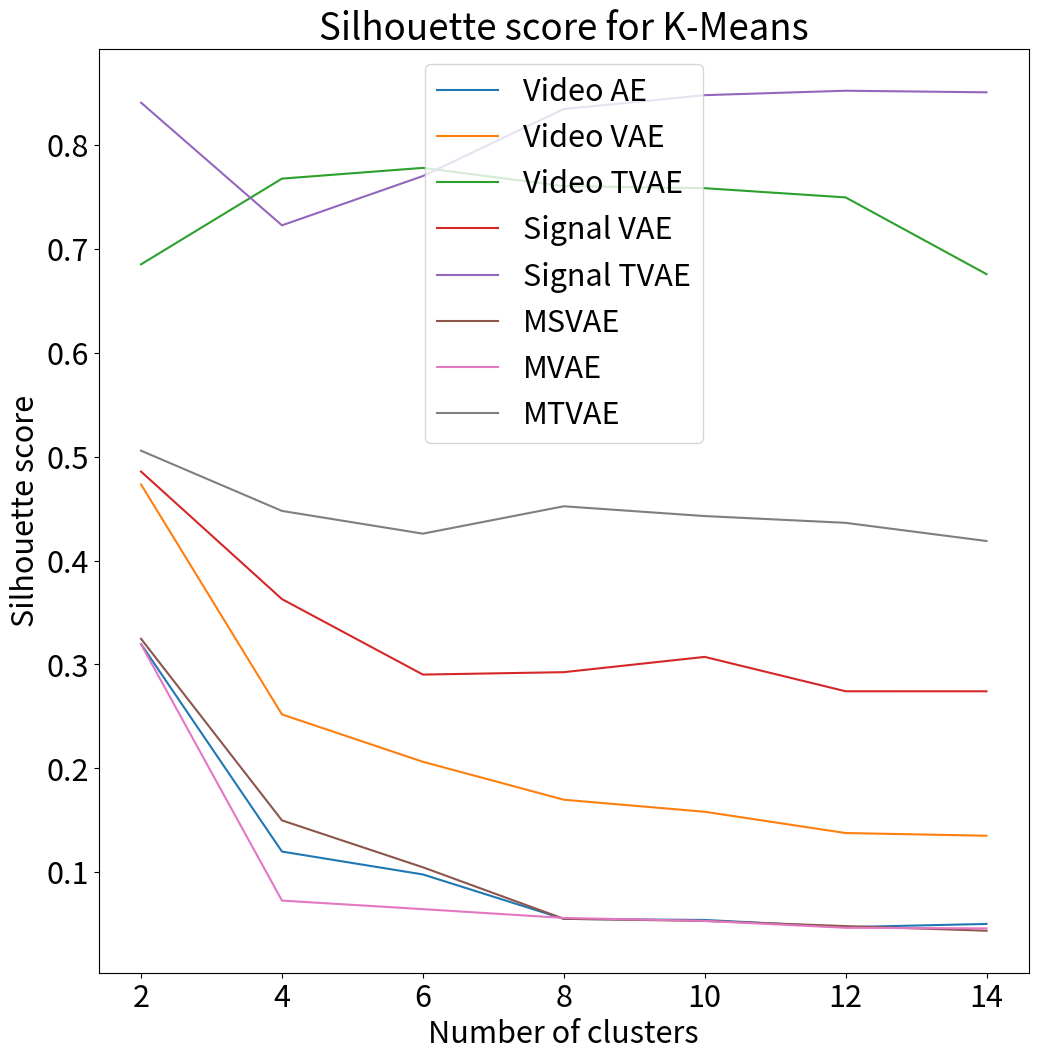

Generate this figure with matplotlib: (Note: this script raises an exception after producing the figure.)
import numpy as np
import matplotlib.pyplot as plt 

def plot_plots():
    plt.rcParams.update({'font.size': 22})
    # Plot kmeans
    vae = np.array([0.31957, 0.11979, 0.09777, 0.05498, 0.05394, 0.04703, 0.05013])
    vvae = np.array([0.47327, 0.25186, 0.20626, 0.16971, 0.15812, 0.13764, 0.13503])
    vtvae = np.array([0.68520, 0.76772, 0.77807, 0.76050, 0.75852, 0.74965, 0.67577])
    tvae = np.array([0.48567, 0.36287, 0.29021, 0.29252, 0.30724 , 0.27414, 0.27411 ])
    ttvae = np.array([0.84085, 0.72275, 0.77019, 0.83475, 0.84808, 0.85236, 0.85083])
    msvae = np.array([0.32464, 0.14981, 0.10467, 0.05506, 0.05299, 0.04802, 0.04358])
    mvae = np.array([0.31935, 0.07260, 0.06435, 0.05589, 0.05305, 0.04640, 0.04583])
    mtvae = np.array([0.50577, 0.44778, 0.42589, 0.45225, 0.44283, 0.43631, 0.41880])
    x = np.linspace(2, 14, 7)
    fig, ax = plt.subplots(figsize=(12, 12))
    ax.plot(x, vae, label='Video AE')
    ax.plot(x, vvae, label='Video VAE')
    ax.plot(x, vtvae, label='Video TVAE')
    ax.plot(x, tvae, label='Signal VAE')
    ax.plot(x, ttvae, label='Signal TVAE')
    ax.plot(x, msvae, label='MSVAE')
    ax.plot(x, mvae, label='MVAE')
    ax.plot(x, mtvae, label='MTVAE')
    ax.set_title('Silhouette score for K-Means')
    ax.set_xlabel('Number of clusters')
    ax.set_ylabel('Silhouette score')
    ax.legend()
    plt.savefig("results/clustering/plots_all/silhouette_kmeans")
    plt.clf()
    # Plot kmeans
    vae = np.array([1064.97878, 547.71327, 374.10512, 294.05040, 244.48556, 211.22674, 185.83533])
    vvae = np.array([3021.70429, 2069.38689, 1584.55908, 1332.13914, 1140.65797, 1013.58611, 909.74077])
    vtvae = np.array([7637.50346, 22287.93788 , 37705.99813, 49416.34725, 57128.72614,  64902.41763, 68525.61634])
    tvae = np.array([1956.65280, 1815.96349, 1602.55361 , 1507.71516, 1471.33118, 1418.92756, 1341.91972])
    ttvae = np.array([5752.76696, 7558.33167, 11401.07205, 14124.51619, 14039.80338, 13294.00064, 13084.59450])
    msvae = np.array([1107.69124, 561.94736, 389.14609, 304.23759, 251.65917, 217.11650, 189.68165])
    mvae = np.array([834.11542, 421.35993, 299.93599, 237.39814, 196.88832, 169.93521, 149.72910])
    mtvae = np.array([4803.62482, 5828.69137, 6584.38556, 7360.61511, 8181.09291, 8566.99684, 9038.84922])
    x = np.linspace(2, 14, 7)
    fig, ax = plt.subplots(figsize=(12, 12))
    ax.plot(x, vae, label='Video AE')
    ax.plot(x, vvae, label='Video VAE')
    ax.plot(x, vtvae, label='Video TVAE')
    ax.plot(x, tvae, label='Signal VAE')
    ax.plot(x, ttvae, label='Signal TVAE')
    ax.plot(x, msvae, label='MSVAE')
    ax.plot(x, mvae, label='MVAE')
    ax.plot(x, mtvae, label='MTVAE')
    ax.set_title('Calinski-Harabasz score for K-Means')
    ax.set_xlabel('Number of clusters')
    ax.set_ylabel('Calinski-Harabasz score')
    ax.legend()
    plt.yscale('log')
    plt.savefig("results/clustering/plots_all/ch_kmeans")
    plt.clf()
    # Plot spectral
    vae = np.array([0.34505, 0.25491, 0.22563, 0.14837, 0.14139, 0.12594, 0.10124])
    vvae = np.array([0.48826, 0.22424, 0.21119, 0.16099, 0.14614, 0.13479, 0.12160])
    vtvae = np.array([0.41250, 0.22503, 0.54602, 0.64800, 0.61699, 0.61465, 0.61015])
    tvae = np.array([0.77695, 0.63736, 0.63736, 0.39837, 0.59946,  0.62598, 0.39837])
    ttvae = np.array([0.85051, 0.82105, 0.74687, 0.75887, 0.80964, 0.73729, 0.73827])
    msvae = np.array([0.34456, 0.34456, 0.34456, 0.34456, 0.34456, 0.34456, 0.34456])
    mvae = np.array([0.32176, 0.23698, 0.22777,  0.19260,  0.17822, 0.17474, 0.15216])
    mtvae = np.array([0.50671, 0.26880, 0.42045, 0.33155, 0.29820, 0.22452, 0.19874])
    x = np.linspace(2, 14, 7)
    fig, ax = plt.subplots(figsize=(12, 12))
    ax.plot(x, vae, label='Video AE')
    ax.plot(x, vvae, label='Video VAE')
    ax.plot(x, vtvae, label='Video TVAE')
    ax.plot(x, tvae, label='Signal VAE')
    ax.plot(x, ttvae, label='Signal TVAE')
    ax.plot(x, msvae, label='MSVAE')
    ax.plot(x, mvae, label='MVAE')
    ax.plot(x, mtvae, label='MTVAE')
    ax.set_title('Silhouette score for spectral clustering')
    ax.set_xlabel('Number of clusters')
    ax.set_ylabel('Silhouette score')
    ax.legend()
    plt.savefig("results/clustering/plots_all/silhouette_spectral")
    plt.clf()
    # Plot spectral
    vae = np.array([3.44849, 4.08509, 3.19896, 2.83116, 2.91926, 2.77772, 2.53387])
    vvae = np.array([2828.09353, 1665.44450, 1393.52596, 1025.11366, 874.71755, 736.43672, 639.13005])
    vtvae = np.array([8.94401, 764.39540, 3765.38951 , 7655.57061, 7411.76285, 6072.23687, 5336.03365])
    tvae = np.array([28.03557, 25.49834, 25.49834, 22.52118, 20.52437, 19.23102, 22.52118])
    ttvae = np.array([2319.81804, 2408.65219, 6138.46865, 7337.62764, 8353.33000, 6363.47764, 6168.38950])
    msvae = np.array([3.41382, 3.41382, 3.41382, 3.41382, 3.41382, 3.41382, 3.41382])
    mvae = np.array([5.74974, 3.64975, 3.63075, 3.30597, 3.57997, 3.10548, 3.33538])
    mtvae = np.array([4795.90593, 1937.45159, 3840.89415, 3440.93730, 3483.13538, 3015.71635,  3048.80647 ])
    x = np.linspace(2, 14, 7)
    fig, ax = plt.subplots(figsize=(12, 12))
    ax.plot(x, vae, label='Video AE')
    ax.plot(x, vvae, label='Video VAE')
    ax.plot(x, vtvae, label='Video TVAE')
    ax.plot(x, tvae, label='Signal VAE')
    ax.plot(x, ttvae, label='Signal TVAE')
    ax.plot(x, msvae, label='MSVAE')
    ax.plot(x, mvae, label='MVAE')
    ax.plot(x, mtvae, label='MTVAE')
    ax.set_title('Calinski-Harabasz score for spectral clustering')
    ax.set_xlabel('Number of clusters')
    ax.set_ylabel('Calinski-Harabasz score')
    ax.legend()
    plt.yscale('log')
    plt.savefig("results/clustering/plots_all/ch_spectral")
    plt.clf()
    # Plot gmm
    vae = np.array([0.31633, 0.07406, 0.08255, 0.08441, 0.04582, 0.03974, 0.04228])
    vvae = np.array([0.47443, 0.20713, 0.17512, 0.15857, 0.12204, 0.13554, 0.12810])
    vtvae = np.array([0.68471, 0.76693, 0.73792, 0.76048, 0.70814, 0.74855, 0.71648])
    tvae = np.array([0.16768, 0.08846, 0.00939, -0.02606, 0.02252, 0.02243, 0.00426])
    ttvae = np.array([0.84480, 0.69583, 0.71975, 0.79355, 0.79794, 0.79184, 0.79257])
    msvae = np.array([0.32221, 0.06116, 0.07984, 0.05489, 0.05021, 0.04790, 0.04836])
    mvae = np.array([0.27095, 0.04475, 0.04985, 0.04177, 0.03355, 0.03826,  0.04455])
    mtvae = np.array([0.45130, 0.34817, 0.30679, 0.20484, 0.16324, 0.12831, 0.08957])
    x = np.linspace(2, 14, 7)
    fig, ax = plt.subplots(figsize=(12, 12))
    ax.plot(x, vae, label='Video AE')
    ax.plot(x, vvae, label='Video VAE')
    ax.plot(x, vtvae, label='Video TVAE')
    ax.plot(x, tvae, label='Signal VAE')
    ax.plot(x, ttvae, label='Signal TVAE')
    ax.plot(x, msvae, label='MSVAE')
    ax.plot(x, mvae, label='MVAE')
    ax.plot(x, mtvae, label='MTVAE')
    ax.set_title('Silhouette score for GMM clustering')
    ax.set_xlabel('Number of clusters')
    ax.set_ylabel('Silhouette score')
    ax.legend()
    plt.savefig("results/clustering/plots_all/silhouette_gmm")
    plt.clf()
    # Plot spectral
    vae = np.array([1052.79613, 466.15467, 342.69111, 276.46024, 233.83509, 201.59262, 179.01209])
    vvae = np.array([2939.11882, 1799.48311, 1409.69111, 1181.04781, 1060.66395, 969.56502, 885.25059])
    vtvae = np.array([7636.40965, 22278.30818, 29582.11007, 49401.68593, 46578.87149, 64762.16166, 66212.62274])
    tvae = np.array([526.79778, 562.37755, 583.30915, 481.79086, 603.29003, 618.98387, 655.21384])
    ttvae = np.array([5745.08350, 6028.70688, 5920.21617, 9889.32319,  8594.34559, 10035.97815, 10462.34726])
    msvae = np.array([1104.43822, 453.97301, 348.87520, 299.81516, 249.48208, 210.59979, 189.45183])
    mvae = np.array([ 680.42695, 369.59326, 270.27752, 219.01608, 183.04475, 162.43808, 142.93539])
    mtvae = np.array([4072.49185, 4040.98139, 3887.78668, 3681.50432, 3324.07393, 3215.60141, 2634.90059])
    x = np.linspace(2, 14, 7)
    fig, ax = plt.subplots(figsize=(12, 12))
    ax.plot(x, vae, label='Video AE')
    ax.plot(x, vvae, label='Video VAE')
    ax.plot(x, vtvae, label='Video TVAE')
    ax.plot(x, tvae, label='Signal VAE')
    ax.plot(x, ttvae, label='Signal TVAE')
    ax.plot(x, msvae, label='MSVAE')
    ax.plot(x, mvae, label='MVAE')
    ax.plot(x, mtvae, label='MTVAE')
    ax.set_title('Calinski-Harabasz score for GMM clustering')
    ax.set_xlabel('Number of clusters')
    ax.set_ylabel('Calinski-Harabasz score')
    ax.legend()
    plt.yscale('log')
    plt.savefig("results/clustering/plots_all/ch_gmm")

if __name__ == "__main__":
    plot_plots()